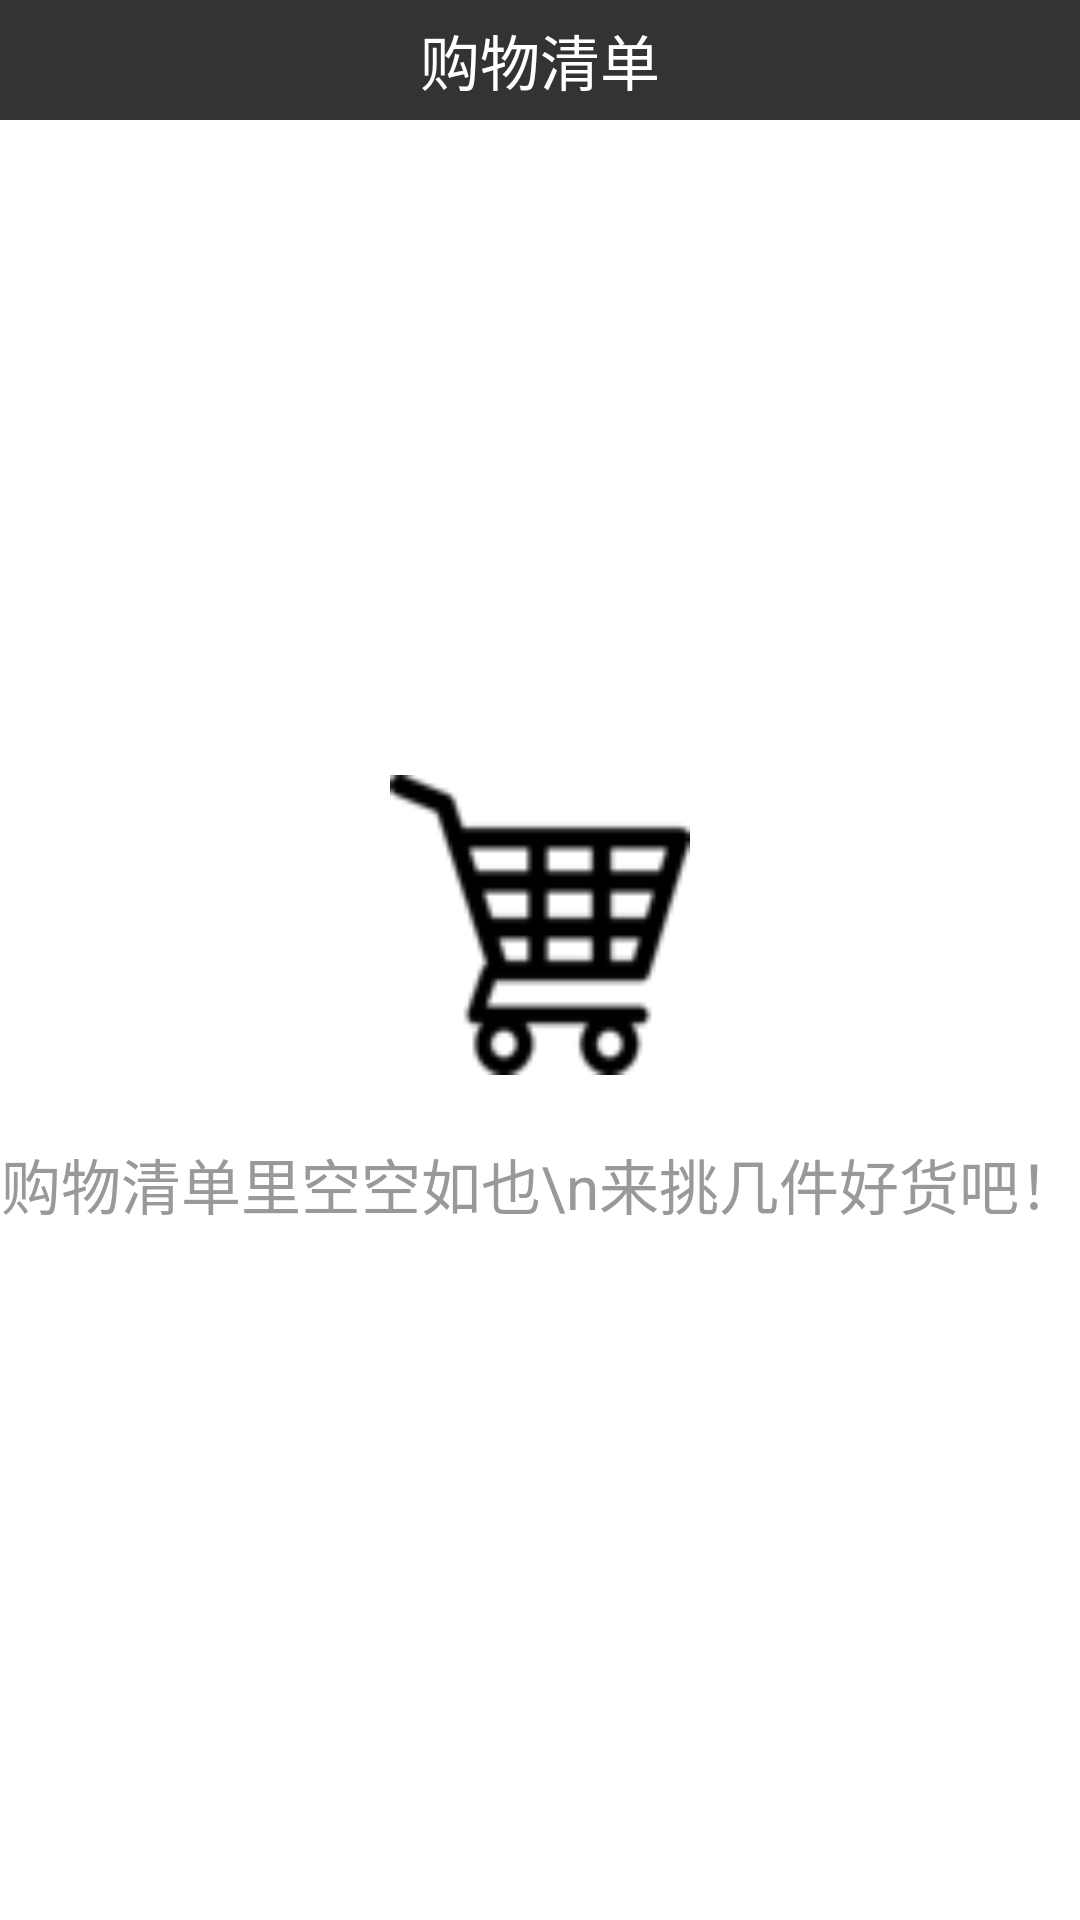

Layout XML and referenced resources for this Android screen:
<!-- AndroidManifest.xml: application theme AppTheme -->
<!-- res/layout/activity_shopping.xml -->
<?xml version="1.0" encoding="utf-8"?>
<LinearLayout xmlns:android="http://schemas.android.com/apk/res/android"
    android:layout_width="match_parent"
    android:layout_height="match_parent"
    android:background="#ffffff"
    android:clipToPadding="true"
    android:fitsSystemWindows="true"
    android:orientation="vertical">
    
    
    <TextView
        android:layout_width="match_parent"
        android:layout_height="40dip"
        android:background="#333333"
        android:gravity="center"
        android:text="购物清单"
        android:textSize="20sp" 
        android:textColor="#FFFFFF"
        />

	<LinearLayout 
	    android:layout_width="match_parent"
	    android:layout_height="match_parent"
	    android:orientation="vertical"
	    android:gravity="center"
	 >
        <ImageView
            android:id="@+id/iv_shoppingche"
            android:layout_width="100dp"
            android:layout_height="100dp"
            android:background="@drawable/shoppingche"
			android:gravity="center"
            ></ImageView>
        
        <TextView 
            android:layout_width="wrap_content"
            android:layout_height="wrap_content"
            android:paddingTop="10dp"
            android:lines="2"
            android:text="购物清单里空空如也\n来挑几件好货吧！"
            android:layout_centerHorizontal="true"
            android:layout_centerVertical="true"
            android:layout_below="@+id/iv_shoppingche"
            android:textColor="#999999"
            android:textSize="20dp"
            android:gravity="center"
            />
	   </LinearLayout>
        
        
</LinearLayout>
<!-- resources referenced by this layout -->
<resources>
  <!-- drawable shoppingche: png bitmap (drawable-hdpi, 2154 bytes) -->
  <style name="AppTheme" parent="AppBaseTheme">
          
      </style>
  <style name="AppBaseTheme" parent="android:Theme.Light">
          
      </style>
</resources>
